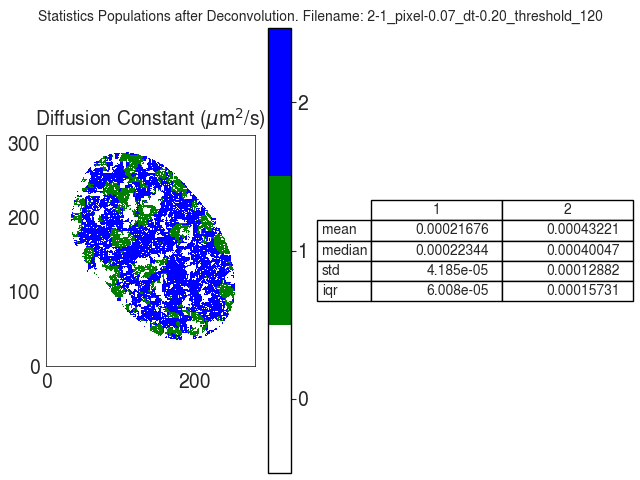

The table this chart was drawn from, first rows:
D
, 1, 2
mean, 0.0002168, 0.0004322
median, 0.0002234, 0.0004005
std, 4.1845615374139703e-05, 0.0001288
iqr, 6.007838340245906e-05, 0.0001573
